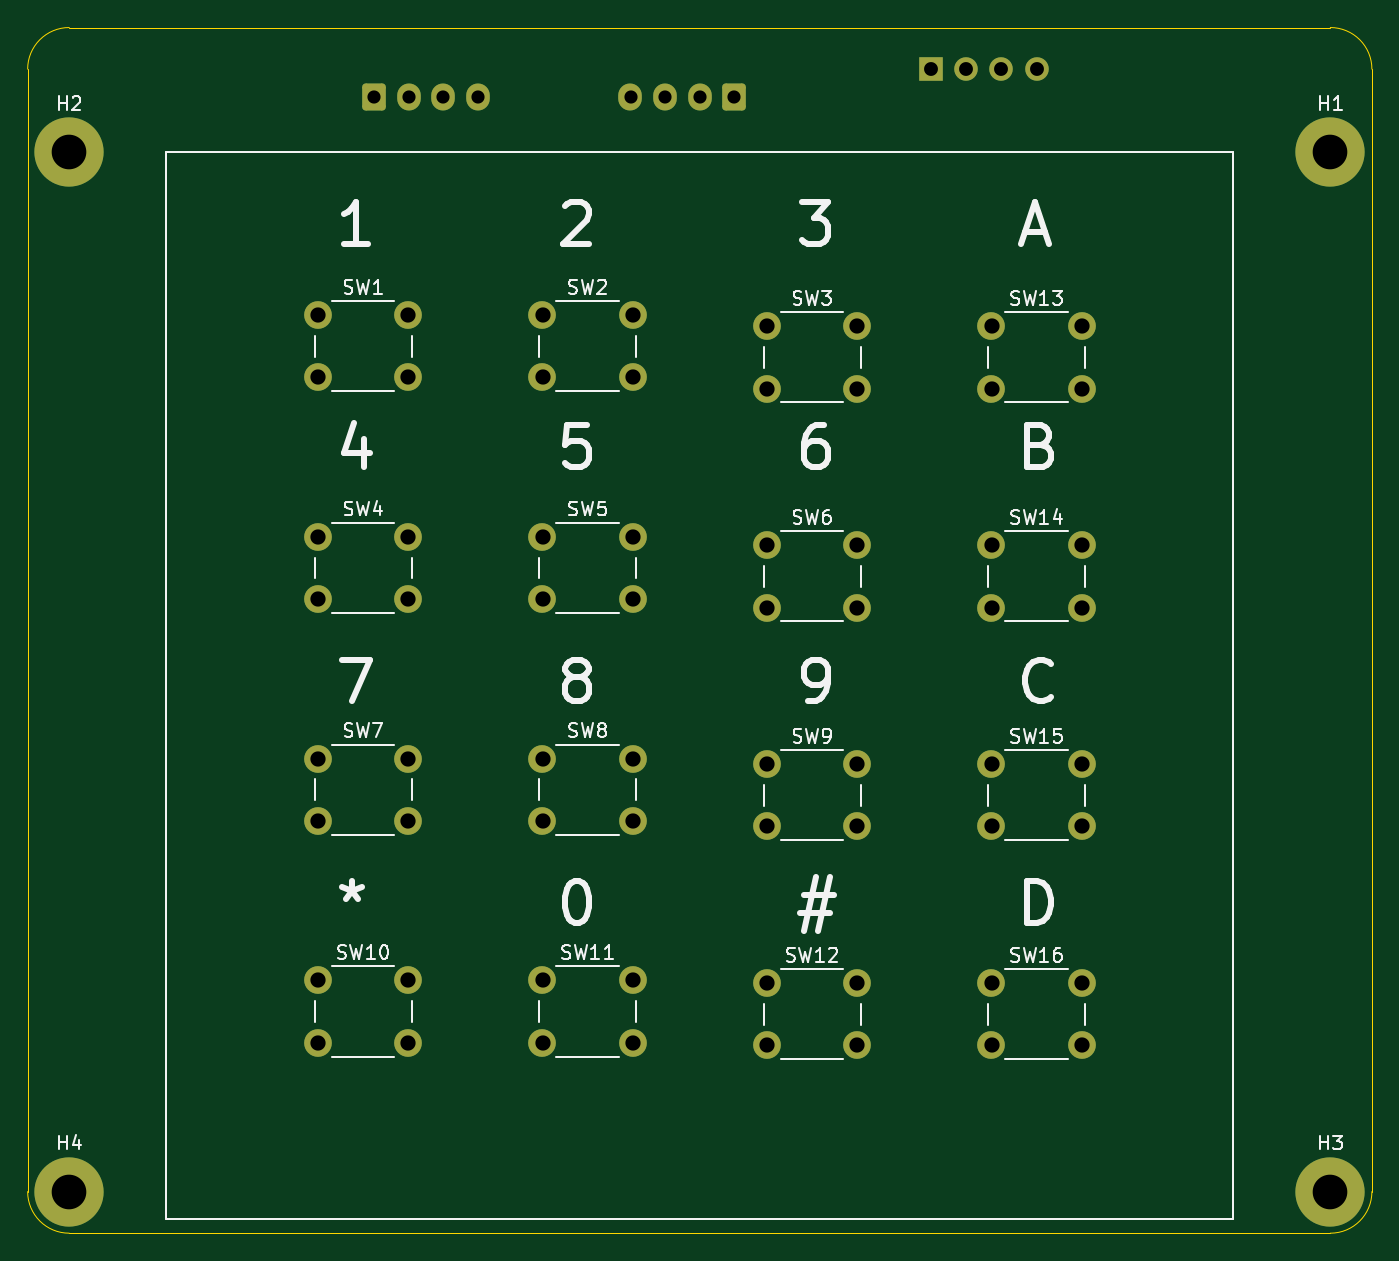
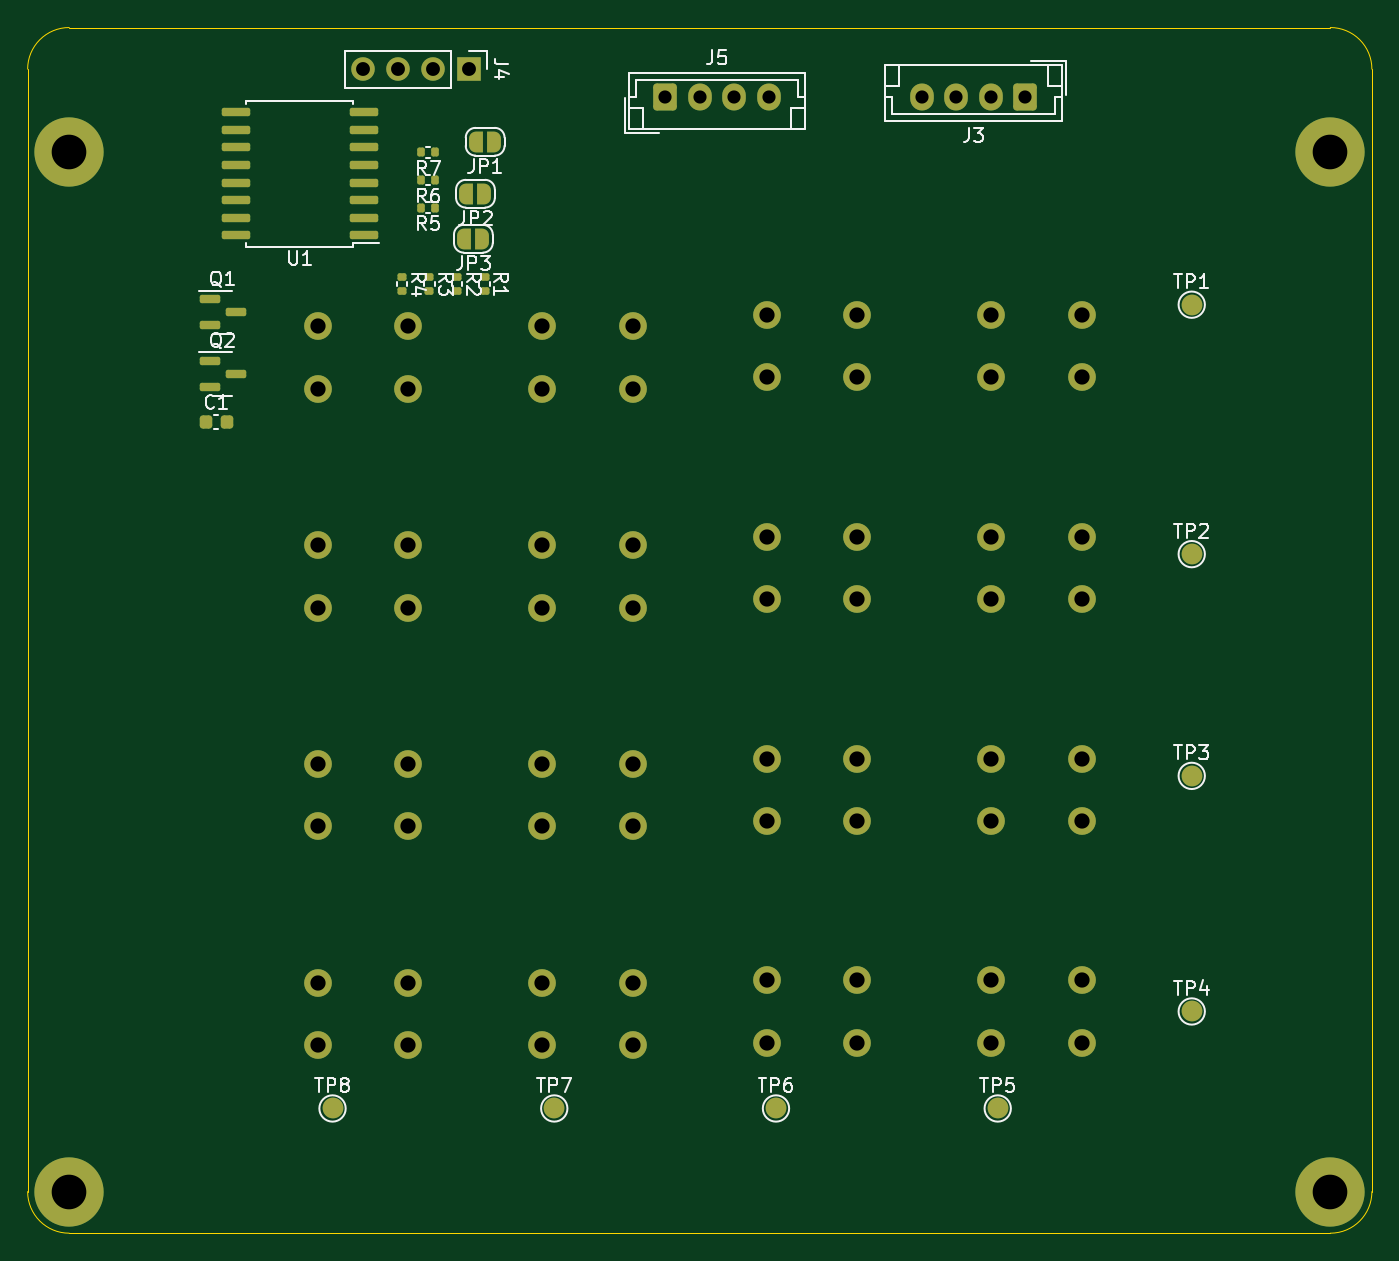
Circuit board: 11 layer files. Board 97.0 x 87.0 mm.
- bottom_copper: teclado 4x4 i2c-B_Cu.gbr (9987 bytes)
- bottom_mask: teclado 4x4 i2c-B_Mask.gbr (6991 bytes)
- paste: teclado 4x4 i2c-B_Paste.gbr (2690 bytes)
- bottom_silk: teclado 4x4 i2c-B_Silkscreen.gbr (34246 bytes)
- outline: teclado 4x4 i2c-Edge_Cuts.gbr (990 bytes)
- top_copper: teclado 4x4 i2c-F_Cu.gbr (5280 bytes)
- top_mask: teclado 4x4 i2c-F_Mask.gbr (3834 bytes)
- paste: teclado 4x4 i2c-F_Paste.gbr (458 bytes)
- top_silk: teclado 4x4 i2c-F_Silkscreen.gbr (47626 bytes)
- drill: teclado 4x4 i2c-NPTH.drl (268 bytes)
- drill: teclado 4x4 i2c-PTH.drl (1779 bytes)

=== bottom_copper: teclado 4x4 i2c-B_Cu.gbr (9987 bytes, source omitted) ===
=== bottom_mask: teclado 4x4 i2c-B_Mask.gbr (6991 bytes, source omitted) ===
=== paste: teclado 4x4 i2c-B_Paste.gbr (2690 bytes, source withheld) ===
=== bottom_silk: teclado 4x4 i2c-B_Silkscreen.gbr (34246 bytes, source omitted) ===
=== outline: teclado 4x4 i2c-Edge_Cuts.gbr ===
%TF.GenerationSoftware,KiCad,Pcbnew,7.0.7*%
%TF.CreationDate,2023-12-23T12:05:02-04:00*%
%TF.ProjectId,teclado 4x4 i2c,7465636c-6164-46f2-9034-783420693263,rev?*%
%TF.SameCoordinates,Original*%
%TF.FileFunction,Profile,NP*%
%FSLAX46Y46*%
G04 Gerber Fmt 4.6, Leading zero omitted, Abs format (unit mm)*
G04 Created by KiCad (PCBNEW 7.0.7) date 2023-12-23 12:05:02*
%MOMM*%
%LPD*%
G01*
G04 APERTURE LIST*
%TA.AperFunction,Profile*%
%ADD10C,0.100000*%
%TD*%
G04 APERTURE END LIST*
D10*
X88000000Y-62000000D02*
X88000000Y-143000000D01*
X88000000Y-143000000D02*
G75*
G03*
X91000000Y-146000000I3000000J0D01*
G01*
X91000000Y-146000000D02*
X182000000Y-146000000D01*
X185000000Y-62000000D02*
X185000000Y-143000000D01*
X182000000Y-146000000D02*
G75*
G03*
X185000000Y-143000000I0J3000000D01*
G01*
X185000000Y-62000000D02*
G75*
G03*
X182000000Y-59000000I-3000000J0D01*
G01*
X91000000Y-59000000D02*
X182000000Y-59000000D01*
X91000000Y-59000000D02*
G75*
G03*
X88000000Y-62000000I0J-3000000D01*
G01*
M02*

=== top_copper: teclado 4x4 i2c-F_Cu.gbr ===
%TF.GenerationSoftware,KiCad,Pcbnew,7.0.7*%
%TF.CreationDate,2023-12-23T12:05:02-04:00*%
%TF.ProjectId,teclado 4x4 i2c,7465636c-6164-46f2-9034-783420693263,rev?*%
%TF.SameCoordinates,Original*%
%TF.FileFunction,Copper,L1,Top*%
%TF.FilePolarity,Positive*%
%FSLAX46Y46*%
G04 Gerber Fmt 4.6, Leading zero omitted, Abs format (unit mm)*
G04 Created by KiCad (PCBNEW 7.0.7) date 2023-12-23 12:05:02*
%MOMM*%
%LPD*%
G01*
G04 APERTURE LIST*
G04 Aperture macros list*
%AMRoundRect*
0 Rectangle with rounded corners*
0 $1 Rounding radius*
0 $2 $3 $4 $5 $6 $7 $8 $9 X,Y pos of 4 corners*
0 Add a 4 corners polygon primitive as box body*
4,1,4,$2,$3,$4,$5,$6,$7,$8,$9,$2,$3,0*
0 Add four circle primitives for the rounded corners*
1,1,$1+$1,$2,$3*
1,1,$1+$1,$4,$5*
1,1,$1+$1,$6,$7*
1,1,$1+$1,$8,$9*
0 Add four rect primitives between the rounded corners*
20,1,$1+$1,$2,$3,$4,$5,0*
20,1,$1+$1,$4,$5,$6,$7,0*
20,1,$1+$1,$6,$7,$8,$9,0*
20,1,$1+$1,$8,$9,$2,$3,0*%
G04 Aperture macros list end*
%TA.AperFunction,ComponentPad*%
%ADD10RoundRect,0.250000X0.600000X0.725000X-0.600000X0.725000X-0.600000X-0.725000X0.600000X-0.725000X0*%
%TD*%
%TA.AperFunction,ComponentPad*%
%ADD11O,1.700000X1.950000*%
%TD*%
%TA.AperFunction,ComponentPad*%
%ADD12RoundRect,0.250000X-0.600000X-0.725000X0.600000X-0.725000X0.600000X0.725000X-0.600000X0.725000X0*%
%TD*%
%TA.AperFunction,ComponentPad*%
%ADD13C,2.000000*%
%TD*%
%TA.AperFunction,ComponentPad*%
%ADD14R,1.700000X1.700000*%
%TD*%
%TA.AperFunction,ComponentPad*%
%ADD15O,1.700000X1.700000*%
%TD*%
%TA.AperFunction,ComponentPad*%
%ADD16C,5.000000*%
%TD*%
G04 APERTURE END LIST*
D10*
%TO.P,J5,1,Pin_1*%
%TO.N,GND*%
X139000000Y-64000000D03*
D11*
%TO.P,J5,2,Pin_2*%
%TO.N,+5V*%
X136500000Y-64000000D03*
%TO.P,J5,3,Pin_3*%
%TO.N,/SDA5*%
X134000000Y-64000000D03*
%TO.P,J5,4,Pin_4*%
%TO.N,/SCL5*%
X131500000Y-64000000D03*
%TD*%
D12*
%TO.P,J3,1,Pin_1*%
%TO.N,GND*%
X113000000Y-64000000D03*
D11*
%TO.P,J3,2,Pin_2*%
%TO.N,+5V*%
X115500000Y-64000000D03*
%TO.P,J3,3,Pin_3*%
%TO.N,/SDA5*%
X118000000Y-64000000D03*
%TO.P,J3,4,Pin_4*%
%TO.N,/SCL5*%
X120500000Y-64000000D03*
%TD*%
D13*
%TO.P,SW16,1,1*%
%TO.N,/PIN4*%
X164050000Y-127950000D03*
X157550000Y-127950000D03*
%TO.P,SW16,2,2*%
%TO.N,/PIN8*%
X157550000Y-132450000D03*
X164050000Y-132450000D03*
%TD*%
%TO.P,SW15,2,2*%
%TO.N,/PIN8*%
X164050000Y-116650000D03*
X157550000Y-116650000D03*
%TO.P,SW15,1,1*%
%TO.N,/PIN3*%
X157550000Y-112150000D03*
X164050000Y-112150000D03*
%TD*%
%TO.P,SW14,2,2*%
%TO.N,/PIN8*%
X164050000Y-100850000D03*
X157550000Y-100850000D03*
%TO.P,SW14,1,1*%
%TO.N,/PIN2*%
X157550000Y-96350000D03*
X164050000Y-96350000D03*
%TD*%
%TO.P,SW13,2,2*%
%TO.N,/PIN8*%
X164050000Y-85050000D03*
X157550000Y-85050000D03*
%TO.P,SW13,1,1*%
%TO.N,/PIN1*%
X157550000Y-80550000D03*
X164050000Y-80550000D03*
%TD*%
%TO.P,SW12,1,1*%
%TO.N,/PIN4*%
X147850000Y-127950000D03*
X141350000Y-127950000D03*
%TO.P,SW12,2,2*%
%TO.N,/PIN7*%
X141350000Y-132450000D03*
X147850000Y-132450000D03*
%TD*%
%TO.P,SW11,1,1*%
%TO.N,/PIN4*%
X131650000Y-127750000D03*
X125150000Y-127750000D03*
%TO.P,SW11,2,2*%
%TO.N,/PIN6*%
X125150000Y-132250000D03*
X131650000Y-132250000D03*
%TD*%
%TO.P,SW10,1,1*%
%TO.N,/PIN4*%
X115450000Y-127750000D03*
X108950000Y-127750000D03*
%TO.P,SW10,2,2*%
%TO.N,/PIN5*%
X108950000Y-132250000D03*
X115450000Y-132250000D03*
%TD*%
%TO.P,SW9,2,2*%
%TO.N,/PIN7*%
X147850000Y-116650000D03*
X141350000Y-116650000D03*
%TO.P,SW9,1,1*%
%TO.N,/PIN3*%
X141350000Y-112150000D03*
X147850000Y-112150000D03*
%TD*%
%TO.P,SW8,2,2*%
%TO.N,/PIN6*%
X131650000Y-116250000D03*
X125150000Y-116250000D03*
%TO.P,SW8,1,1*%
%TO.N,/PIN3*%
X125150000Y-111750000D03*
X131650000Y-111750000D03*
%TD*%
%TO.P,SW7,2,2*%
%TO.N,/PIN5*%
X115450000Y-116250000D03*
X108950000Y-116250000D03*
%TO.P,SW7,1,1*%
%TO.N,/PIN3*%
X108950000Y-111750000D03*
X115450000Y-111750000D03*
%TD*%
%TO.P,SW6,2,2*%
%TO.N,/PIN7*%
X147850000Y-100850000D03*
X141350000Y-100850000D03*
%TO.P,SW6,1,1*%
%TO.N,/PIN2*%
X141350000Y-96350000D03*
X147850000Y-96350000D03*
%TD*%
%TO.P,SW5,2,2*%
%TO.N,/PIN6*%
X131650000Y-100250000D03*
X125150000Y-100250000D03*
%TO.P,SW5,1,1*%
%TO.N,/PIN2*%
X125150000Y-95750000D03*
X131650000Y-95750000D03*
%TD*%
%TO.P,SW4,2,2*%
%TO.N,/PIN5*%
X115450000Y-100250000D03*
X108950000Y-100250000D03*
%TO.P,SW4,1,1*%
%TO.N,/PIN2*%
X108950000Y-95750000D03*
X115450000Y-95750000D03*
%TD*%
%TO.P,SW3,2,2*%
%TO.N,/PIN7*%
X147850000Y-85050000D03*
X141350000Y-85050000D03*
%TO.P,SW3,1,1*%
%TO.N,/PIN1*%
X141350000Y-80550000D03*
X147850000Y-80550000D03*
%TD*%
%TO.P,SW2,2,2*%
%TO.N,/PIN6*%
X131650000Y-84250000D03*
X125150000Y-84250000D03*
%TO.P,SW2,1,1*%
%TO.N,/PIN1*%
X125150000Y-79750000D03*
X131650000Y-79750000D03*
%TD*%
%TO.P,SW1,2,2*%
%TO.N,/PIN5*%
X115450000Y-84250000D03*
X108950000Y-84250000D03*
%TO.P,SW1,1,1*%
%TO.N,/PIN1*%
X108950000Y-79750000D03*
X115450000Y-79750000D03*
%TD*%
D14*
%TO.P,J4,1,Pin_1*%
%TO.N,GND*%
X153180000Y-62000000D03*
D15*
%TO.P,J4,2,Pin_2*%
%TO.N,/SCL*%
X155720000Y-62000000D03*
%TO.P,J4,3,Pin_3*%
%TO.N,/SDA*%
X158260000Y-62000000D03*
%TO.P,J4,4,Pin_4*%
%TO.N,+3V3*%
X160800000Y-62000000D03*
%TD*%
D16*
%TO.P,H4,1*%
%TO.N,N/C*%
X91000000Y-143000000D03*
%TD*%
%TO.P,H3,1*%
%TO.N,N/C*%
X182000000Y-143000000D03*
%TD*%
%TO.P,H2,1*%
%TO.N,N/C*%
X91000000Y-68000000D03*
%TD*%
%TO.P,H1,1*%
%TO.N,N/C*%
X182000000Y-68000000D03*
%TD*%
M02*

=== top_mask: teclado 4x4 i2c-F_Mask.gbr ===
%TF.GenerationSoftware,KiCad,Pcbnew,7.0.7*%
%TF.CreationDate,2023-12-23T12:05:02-04:00*%
%TF.ProjectId,teclado 4x4 i2c,7465636c-6164-46f2-9034-783420693263,rev?*%
%TF.SameCoordinates,Original*%
%TF.FileFunction,Soldermask,Top*%
%TF.FilePolarity,Negative*%
%FSLAX46Y46*%
G04 Gerber Fmt 4.6, Leading zero omitted, Abs format (unit mm)*
G04 Created by KiCad (PCBNEW 7.0.7) date 2023-12-23 12:05:02*
%MOMM*%
%LPD*%
G01*
G04 APERTURE LIST*
G04 Aperture macros list*
%AMRoundRect*
0 Rectangle with rounded corners*
0 $1 Rounding radius*
0 $2 $3 $4 $5 $6 $7 $8 $9 X,Y pos of 4 corners*
0 Add a 4 corners polygon primitive as box body*
4,1,4,$2,$3,$4,$5,$6,$7,$8,$9,$2,$3,0*
0 Add four circle primitives for the rounded corners*
1,1,$1+$1,$2,$3*
1,1,$1+$1,$4,$5*
1,1,$1+$1,$6,$7*
1,1,$1+$1,$8,$9*
0 Add four rect primitives between the rounded corners*
20,1,$1+$1,$2,$3,$4,$5,0*
20,1,$1+$1,$4,$5,$6,$7,0*
20,1,$1+$1,$6,$7,$8,$9,0*
20,1,$1+$1,$8,$9,$2,$3,0*%
G04 Aperture macros list end*
%ADD10RoundRect,0.250000X0.600000X0.725000X-0.600000X0.725000X-0.600000X-0.725000X0.600000X-0.725000X0*%
%ADD11O,1.700000X1.950000*%
%ADD12RoundRect,0.250000X-0.600000X-0.725000X0.600000X-0.725000X0.600000X0.725000X-0.600000X0.725000X0*%
%ADD13C,2.000000*%
%ADD14R,1.700000X1.700000*%
%ADD15O,1.700000X1.700000*%
%ADD16C,5.000000*%
G04 APERTURE END LIST*
D10*
%TO.C,J5*%
X139000000Y-64000000D03*
D11*
X136500000Y-64000000D03*
X134000000Y-64000000D03*
X131500000Y-64000000D03*
%TD*%
D12*
%TO.C,J3*%
X113000000Y-64000000D03*
D11*
X115500000Y-64000000D03*
X118000000Y-64000000D03*
X120500000Y-64000000D03*
%TD*%
D13*
%TO.C,SW16*%
X164050000Y-127950000D03*
X157550000Y-127950000D03*
X157550000Y-132450000D03*
X164050000Y-132450000D03*
%TD*%
%TO.C,SW15*%
X164050000Y-116650000D03*
X157550000Y-116650000D03*
X157550000Y-112150000D03*
X164050000Y-112150000D03*
%TD*%
%TO.C,SW14*%
X164050000Y-100850000D03*
X157550000Y-100850000D03*
X157550000Y-96350000D03*
X164050000Y-96350000D03*
%TD*%
%TO.C,SW13*%
X164050000Y-85050000D03*
X157550000Y-85050000D03*
X157550000Y-80550000D03*
X164050000Y-80550000D03*
%TD*%
%TO.C,SW12*%
X147850000Y-127950000D03*
X141350000Y-127950000D03*
X141350000Y-132450000D03*
X147850000Y-132450000D03*
%TD*%
%TO.C,SW11*%
X131650000Y-127750000D03*
X125150000Y-127750000D03*
X125150000Y-132250000D03*
X131650000Y-132250000D03*
%TD*%
%TO.C,SW10*%
X115450000Y-127750000D03*
X108950000Y-127750000D03*
X108950000Y-132250000D03*
X115450000Y-132250000D03*
%TD*%
%TO.C,SW9*%
X147850000Y-116650000D03*
X141350000Y-116650000D03*
X141350000Y-112150000D03*
X147850000Y-112150000D03*
%TD*%
%TO.C,SW8*%
X131650000Y-116250000D03*
X125150000Y-116250000D03*
X125150000Y-111750000D03*
X131650000Y-111750000D03*
%TD*%
%TO.C,SW7*%
X115450000Y-116250000D03*
X108950000Y-116250000D03*
X108950000Y-111750000D03*
X115450000Y-111750000D03*
%TD*%
%TO.C,SW6*%
X147850000Y-100850000D03*
X141350000Y-100850000D03*
X141350000Y-96350000D03*
X147850000Y-96350000D03*
%TD*%
%TO.C,SW5*%
X131650000Y-100250000D03*
X125150000Y-100250000D03*
X125150000Y-95750000D03*
X131650000Y-95750000D03*
%TD*%
%TO.C,SW4*%
X115450000Y-100250000D03*
X108950000Y-100250000D03*
X108950000Y-95750000D03*
X115450000Y-95750000D03*
%TD*%
%TO.C,SW3*%
X147850000Y-85050000D03*
X141350000Y-85050000D03*
X141350000Y-80550000D03*
X147850000Y-80550000D03*
%TD*%
%TO.C,SW2*%
X131650000Y-84250000D03*
X125150000Y-84250000D03*
X125150000Y-79750000D03*
X131650000Y-79750000D03*
%TD*%
%TO.C,SW1*%
X115450000Y-84250000D03*
X108950000Y-84250000D03*
X108950000Y-79750000D03*
X115450000Y-79750000D03*
%TD*%
D14*
%TO.C,J4*%
X153180000Y-62000000D03*
D15*
X155720000Y-62000000D03*
X158260000Y-62000000D03*
X160800000Y-62000000D03*
%TD*%
D16*
%TO.C,H4*%
X91000000Y-143000000D03*
%TD*%
%TO.C,H3*%
X182000000Y-143000000D03*
%TD*%
%TO.C,H2*%
X91000000Y-68000000D03*
%TD*%
%TO.C,H1*%
X182000000Y-68000000D03*
%TD*%
M02*

=== paste: teclado 4x4 i2c-F_Paste.gbr ===
%TF.GenerationSoftware,KiCad,Pcbnew,7.0.7*%
%TF.CreationDate,2023-12-23T12:05:02-04:00*%
%TF.ProjectId,teclado 4x4 i2c,7465636c-6164-46f2-9034-783420693263,rev?*%
%TF.SameCoordinates,Original*%
%TF.FileFunction,Paste,Top*%
%TF.FilePolarity,Positive*%
%FSLAX46Y46*%
G04 Gerber Fmt 4.6, Leading zero omitted, Abs format (unit mm)*
G04 Created by KiCad (PCBNEW 7.0.7) date 2023-12-23 12:05:02*
%MOMM*%
%LPD*%
G01*
G04 APERTURE LIST*
G04 APERTURE END LIST*
M02*

=== top_silk: teclado 4x4 i2c-F_Silkscreen.gbr (47626 bytes, source omitted) ===
=== drill: teclado 4x4 i2c-NPTH.drl ===
M48
; DRILL file {KiCad 7.0.7} date Sat Dec 23 12:05:00 2023
; FORMAT={-:-/ absolute / inch / decimal}
; #@! TF.CreationDate,2023-12-23T12:05:00-04:00
; #@! TF.GenerationSoftware,Kicad,Pcbnew,7.0.7
; #@! TF.FileFunction,NonPlated,1,2,NPTH
FMAT,2
INCH
%
G90
G05
T0
M30

=== drill: teclado 4x4 i2c-PTH.drl ===
M48
; DRILL file {KiCad 7.0.7} date Sat Dec 23 12:05:00 2023
; FORMAT={-:-/ absolute / inch / decimal}
; #@! TF.CreationDate,2023-12-23T12:05:00-04:00
; #@! TF.GenerationSoftware,Kicad,Pcbnew,7.0.7
; #@! TF.FileFunction,Plated,1,2,PTH
FMAT,2
INCH
; #@! TA.AperFunction,Plated,PTH,ComponentDrill
T1C0.0374
; #@! TA.AperFunction,Plated,PTH,ComponentDrill
T2C0.0394
; #@! TA.AperFunction,Plated,PTH,ComponentDrill
T3C0.0433
; #@! TA.AperFunction,Plated,PTH,ComponentDrill
T4C0.0984
%
G90
G05
T1
X4.4488Y-2.5197
X4.5472Y-2.5197
X4.6457Y-2.5197
X4.7441Y-2.5197
X5.1772Y-2.5197
X5.2756Y-2.5197
X5.374Y-2.5197
X5.4724Y-2.5197
T2
X6.0307Y-2.4409
X6.1307Y-2.4409
X6.2307Y-2.4409
X6.3307Y-2.4409
T3
X4.2894Y-3.1398
X4.2894Y-3.3169
X4.2894Y-3.7697
X4.2894Y-3.9469
X4.2894Y-4.3996
X4.2894Y-4.5768
X4.2894Y-5.0295
X4.2894Y-5.2067
X4.5453Y-3.1398
X4.5453Y-3.3169
X4.5453Y-3.7697
X4.5453Y-3.9469
X4.5453Y-4.3996
X4.5453Y-4.5768
X4.5453Y-5.0295
X4.5453Y-5.2067
X4.9272Y-3.1398
X4.9272Y-3.3169
X4.9272Y-3.7697
X4.9272Y-3.9469
X4.9272Y-4.3996
X4.9272Y-4.5768
X4.9272Y-5.0295
X4.9272Y-5.2067
X5.1831Y-3.1398
X5.1831Y-3.3169
X5.1831Y-3.7697
X5.1831Y-3.9469
X5.1831Y-4.3996
X5.1831Y-4.5768
X5.1831Y-5.0295
X5.1831Y-5.2067
X5.565Y-3.1713
X5.565Y-3.3484
X5.565Y-3.7933
X5.565Y-3.9705
X5.565Y-4.4154
X5.565Y-4.5925
X5.565Y-5.0374
X5.565Y-5.2146
X5.8209Y-3.1713
X5.8209Y-3.3484
X5.8209Y-3.7933
X5.8209Y-3.9705
X5.8209Y-4.4154
X5.8209Y-4.5925
X5.8209Y-5.0374
X5.8209Y-5.2146
X6.2028Y-3.1713
X6.2028Y-3.3484
X6.2028Y-3.7933
X6.2028Y-3.9705
X6.2028Y-4.4154
X6.2028Y-4.5925
X6.2028Y-5.0374
X6.2028Y-5.2146
X6.4587Y-3.1713
X6.4587Y-3.3484
X6.4587Y-3.7933
X6.4587Y-3.9705
X6.4587Y-4.4154
X6.4587Y-4.5925
X6.4587Y-5.0374
X6.4587Y-5.2146
T4
X3.5827Y-2.6772
X3.5827Y-5.6299
X7.1654Y-2.6772
X7.1654Y-5.6299
T0
M30

